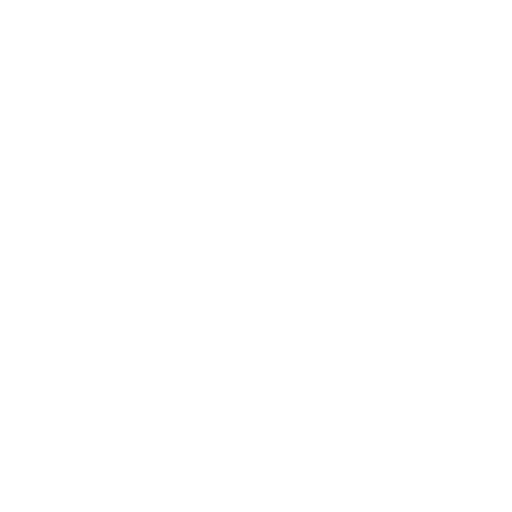
t = 0.00 s
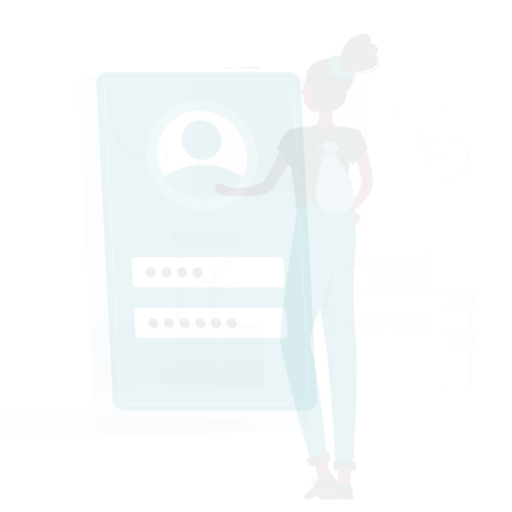
t = 0.15 s
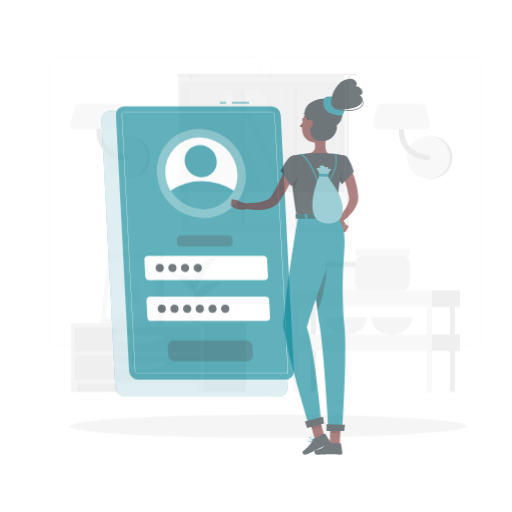
t = 0.45 s
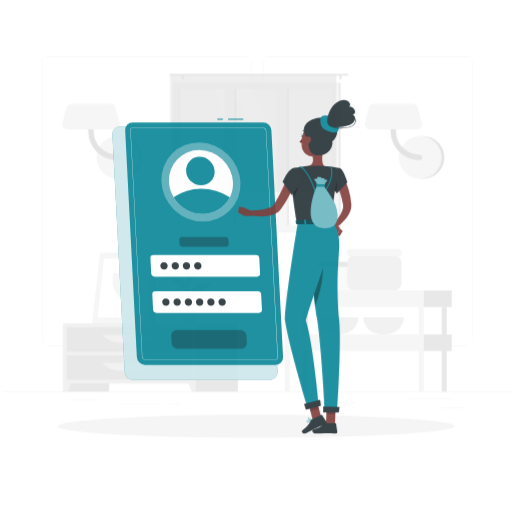
t = 0.60 s
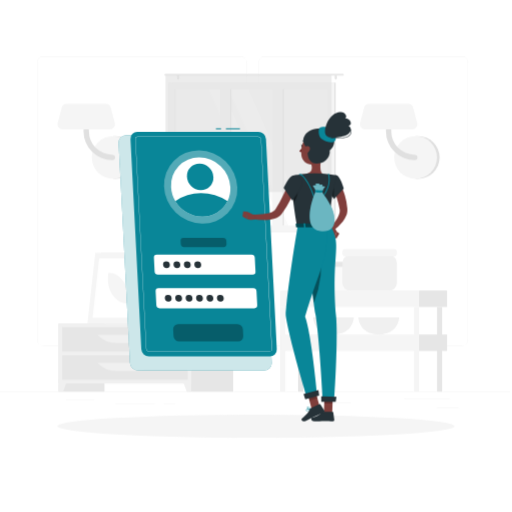
t = 0.80 s
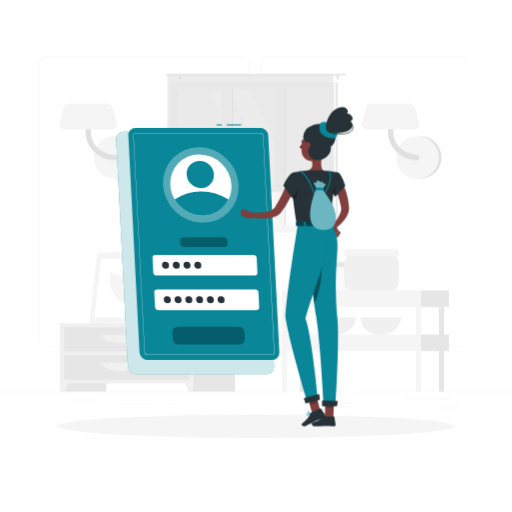
t = 1.00 s

The animated SVG that drew these frames (rendered in a browser with its animation timeline set to each time). Animation: 3 CSS @keyframes rules; one cycle of 1.00 s.

<svg class="animated" id="freepik_stories-login" xmlns="http://www.w3.org/2000/svg" viewBox="0 0 500 500" version="1.1" xmlns:xlink="http://www.w3.org/1999/xlink" xmlns:svgjs="http://svgjs.com/svgjs"><style>svg#freepik_stories-login:not(.animated) .animable {opacity: 0;}svg#freepik_stories-login.animated #freepik--background-complete--inject-134 {animation: 1s 1 forwards cubic-bezier(.36,-0.01,.5,1.38) slideRight;animation-delay: 0s;}svg#freepik_stories-login.animated #freepik--Shadow--inject-134 {animation: 1s 1 forwards cubic-bezier(.36,-0.01,.5,1.38) lightSpeedLeft;animation-delay: 0s;}svg#freepik_stories-login.animated #freepik--Login--inject-134 {animation: 1s 1 forwards cubic-bezier(.36,-0.01,.5,1.38) zoomOut;animation-delay: 0s;}svg#freepik_stories-login.animated #freepik--Character--inject-134 {animation: 1s 1 forwards cubic-bezier(.36,-0.01,.5,1.38) zoomOut;animation-delay: 0s;}            @keyframes slideRight {                0% {                    opacity: 0;                    transform: translateX(30px);                }                100% {                    opacity: 1;                    transform: translateX(0);                }            }                    @keyframes lightSpeedLeft {              from {                transform: translate3d(-50%, 0, 0) skewX(20deg);                opacity: 0;              }              60% {                transform: skewX(-10deg);                opacity: 1;              }              80% {                transform: skewX(2deg);              }              to {                opacity: 1;                transform: translate3d(0, 0, 0);              }            }                    @keyframes zoomOut {                0% {                    opacity: 0;                    transform: scale(1.5);                }                100% {                    opacity: 1;                    transform: scale(1);                }            }        </style><g id="freepik--background-complete--inject-134" class="animable" style="transform-origin: 250px 226.87px;"><rect y="382.4" width="500" height="0.25" style="fill: rgb(235, 235, 235); transform-origin: 250px 382.525px;" id="elix22541azl" class="animable"></rect><rect x="428.22" y="398.49" width="21.68" height="0.25" style="fill: rgb(235, 235, 235); transform-origin: 439.06px 398.615px;" id="elmfubjyc1h2j" class="animable"></rect><rect x="310.56" y="393.31" width="34.11" height="0.25" style="fill: rgb(235, 235, 235); transform-origin: 327.615px 393.435px;" id="el4xvvv6enixl" class="animable"></rect><rect x="396.59" y="389.21" width="44.53" height="0.25" style="fill: rgb(235, 235, 235); transform-origin: 418.855px 389.335px;" id="elnlr04ici6wa" class="animable"></rect><rect x="161.88" y="394.25" width="11.14" height="0.25" style="fill: rgb(235, 235, 235); transform-origin: 167.45px 394.375px;" id="elaj1yfohiglt" class="animable"></rect><rect x="114.58" y="394.25" width="38.39" height="0.25" style="fill: rgb(235, 235, 235); transform-origin: 133.775px 394.375px;" id="eltrvtnhd4nyg" class="animable"></rect><rect x="66.31" y="390.03" width="27.7" height="0.25" style="fill: rgb(235, 235, 235); transform-origin: 80.16px 390.155px;" id="ele7gm7qrofe6" class="animable"></rect><path d="M237,337.8H43.91a5.71,5.71,0,0,1-5.7-5.71V60.66A5.71,5.71,0,0,1,43.91,55H237a5.71,5.71,0,0,1,5.71,5.71V332.09A5.71,5.71,0,0,1,237,337.8ZM43.91,55.2a5.46,5.46,0,0,0-5.45,5.46V332.09a5.46,5.46,0,0,0,5.45,5.46H237a5.47,5.47,0,0,0,5.46-5.46V60.66A5.47,5.47,0,0,0,237,55.2Z" style="fill: rgb(235, 235, 235); transform-origin: 140.46px 196.4px;" id="elwpynj97cb6" class="animable"></path><path d="M453.31,337.8H260.21a5.72,5.72,0,0,1-5.71-5.71V60.66A5.72,5.72,0,0,1,260.21,55h193.1A5.71,5.71,0,0,1,459,60.66V332.09A5.71,5.71,0,0,1,453.31,337.8ZM260.21,55.2a5.47,5.47,0,0,0-5.46,5.46V332.09a5.47,5.47,0,0,0,5.46,5.46h193.1a5.47,5.47,0,0,0,5.46-5.46V60.66a5.47,5.47,0,0,0-5.46-5.46Z" style="fill: rgb(235, 235, 235); transform-origin: 356.75px 196.4px;" id="elyvheo6aocp" class="animable"></path><path d="M115,174.63a20.91,20.91,0,0,0,0-41.82h-2.57v41.82Z" style="fill: rgb(224, 224, 224); transform-origin: 124.17px 153.72px;" id="ele1i3eko82ig" class="animable"></path><circle cx="112.41" cy="153.72" r="20.91" style="fill: rgb(245, 245, 245); transform-origin: 112.41px 153.72px;" id="el3lh0d4700lo" class="animable"></circle><path d="M111.45,156.34a28,28,0,0,1-28-28V111.63a2.63,2.63,0,0,1,5.26,0v16.72a22.76,22.76,0,0,0,22.73,22.74,2.63,2.63,0,1,1,0,5.25Z" style="fill: rgb(224, 224, 224); transform-origin: 98.841px 132.674px;" id="elefrez0qcanf" class="animable"></path><path d="M62.83,126.35h46.52a4.86,4.86,0,0,0,4.7-6.1L110,105a4.86,4.86,0,0,0-4.69-3.62H66.87a4.87,4.87,0,0,0-4.7,3.62l-4,15.23A4.85,4.85,0,0,0,62.83,126.35Z" style="fill: rgb(245, 245, 245); transform-origin: 86.1058px 113.865px;" id="el7vmgmxc9dw7" class="animable"></path><path d="M410.28,174.63a20.91,20.91,0,1,0,0-41.82h-2.57v41.82Z" style="fill: rgb(224, 224, 224); transform-origin: 419.45px 153.72px;" id="elf82a5qv6r8" class="animable"></path><circle cx="407.71" cy="153.72" r="20.91" style="fill: rgb(245, 245, 245); transform-origin: 407.71px 153.72px;" id="eleaol1mg0ov7" class="animable"></circle><path d="M406.75,156.34a28,28,0,0,1-28-28V111.63a2.63,2.63,0,0,1,5.26,0v16.72a22.76,22.76,0,0,0,22.73,22.74,2.63,2.63,0,1,1,0,5.25Z" style="fill: rgb(224, 224, 224); transform-origin: 394.141px 132.672px;" id="elpk2bmzg51gd" class="animable"></path><path d="M358.13,126.35h46.52a4.86,4.86,0,0,0,4.7-6.1l-4-15.23a4.86,4.86,0,0,0-4.69-3.62H362.17a4.87,4.87,0,0,0-4.7,3.62l-4,15.23A4.85,4.85,0,0,0,358.13,126.35Z" style="fill: rgb(245, 245, 245); transform-origin: 381.408px 113.875px;" id="elmv3imun7a5" class="animable"></path><g id="elk7od6nwiv3n"><rect x="133.98" y="256.92" width="15.21" height="58.93" style="fill: rgb(230, 230, 230); transform-origin: 141.585px 286.385px; transform: rotate(180deg);" class="animable" id="elot1vutekahh"></rect></g><polygon points="92.75 315.85 143.22 315.85 150.84 246.88 100.37 246.88 92.75 315.85" style="fill: rgb(240, 240, 240); transform-origin: 121.795px 281.365px;" id="eldm90vh1kgu6" class="animable"></polygon><polygon points="87.28 315.85 139.42 315.85 147.04 246.88 94.91 246.88 87.28 315.85" style="fill: rgb(245, 245, 245); transform-origin: 117.16px 281.365px;" id="el6djshoj5hu6" class="animable"></polygon><polygon points="135.65 310.42 142.07 252.32 98.67 252.32 92.25 310.42 135.65 310.42" style="fill: rgb(255, 255, 255); transform-origin: 117.16px 281.37px;" id="elj7hsj3tzlni" class="animable"></polygon><path d="M126.69,296.33,127,294c1.61-14.58-7.49-27.57-19.31-27.57h0l-.27,2.37c-1.61,14.57,7.49,27.56,19.32,27.56Z" style="fill: rgb(245, 245, 245); transform-origin: 117.21px 281.395px;" id="el7kxcuuw3xw4" class="animable"></path><g id="eld0gm51icfbb"><rect x="59.08" y="315.85" width="44.84" height="66.55" style="fill: rgb(230, 230, 230); transform-origin: 81.5px 349.125px; transform: rotate(180deg);" class="animable" id="el4c6v3h25ts8"></rect></g><polygon points="63.59 382.4 59.08 382.4 59.08 369.57 68.32 369.57 63.59 382.4" style="fill: rgb(240, 240, 240); transform-origin: 63.7px 375.985px;" id="el3gfd60rcl8a" class="animable"></polygon><g id="elgtq2uf439k5"><rect x="184.75" y="315.85" width="44.84" height="66.55" style="fill: rgb(230, 230, 230); transform-origin: 207.17px 349.125px; transform: rotate(180deg);" class="animable" id="el6fi7atqkzxp"></rect></g><g id="elga22ogv84pd"><rect x="59.08" y="315.85" width="129.61" height="58.67" style="fill: rgb(240, 240, 240); transform-origin: 123.885px 345.185px; transform: rotate(180deg);" class="animable" id="el8basi22yx2f"></rect></g><polygon points="184.18 382.4 188.69 382.4 188.69 369.57 179.45 369.57 184.18 382.4" style="fill: rgb(240, 240, 240); transform-origin: 184.07px 375.985px;" id="elba0wkbe3nh5" class="animable"></polygon><g id="elno95h1eljap"><rect x="62.58" y="319.52" width="122.61" height="23.68" style="fill: rgb(230, 230, 230); transform-origin: 123.885px 331.36px; transform: rotate(180deg);" class="animable" id="el5se5gp1pu1l"></rect></g><path d="M115.71,335h16.35a25.84,25.84,0,0,0,18.78-8.08H96.93A25.87,25.87,0,0,0,115.71,335Z" style="fill: rgb(240, 240, 240); transform-origin: 123.885px 330.96px;" id="el6a1ulb7c70h" class="animable"></path><g id="ell821uvuxucn"><rect x="62.58" y="347.02" width="122.61" height="23.68" style="fill: rgb(230, 230, 230); transform-origin: 123.885px 358.86px; transform: rotate(180deg);" class="animable" id="elx7rc2nnl1d"></rect></g><path d="M115.71,362.46h16.35a25.84,25.84,0,0,0,18.78-8.08H96.93A25.87,25.87,0,0,0,115.71,362.46Z" style="fill: rgb(240, 240, 240); transform-origin: 123.885px 358.42px;" id="el1l4d17ym9q" class="animable"></path><path d="M180.48,313.14h1.16c0-2.39,0-8.44.12-22.31.21-25.15.61-26.68.61-26.68l-2.76,11.61C177.86,288.61,180.12,301.53,180.48,313.14Z" style="fill: rgb(230, 230, 230); transform-origin: 180.662px 288.645px;" id="elxyfjcj00g3" class="animable"></path><path d="M178.19,274c-4-4.73-12.45-6.11-21.13-7.29-3.41-.46,8.95,7.33,15,12.86,4.7,4.3,7.7,5.49,9,9.77C181.72,284,181.61,278.11,178.19,274Z" style="fill: rgb(230, 230, 230); transform-origin: 168.927px 278.015px;" id="el5q5iwkpefa3" class="animable"></path><path d="M183.46,282.48c4-4.73,12.45-6.1,21.13-7.28,3.41-.46-9,7.33-15,12.86-4.7,4.3-7.7,5.49-9,9.77C179.93,292.49,180,286.56,183.46,282.48Z" style="fill: rgb(230, 230, 230); transform-origin: 192.719px 286.505px;" id="ely70180f7rf" class="animable"></path><path d="M181.76,263c3-5.66,10.46-11,18.87-13,3.3-.79-7.65,10.44-11.81,17.69-3.23,5.62-7.51,12.24-8.18,17C179.64,275.31,178.78,268.69,181.76,263Z" style="fill: rgb(230, 230, 230); transform-origin: 190.473px 267.325px;" id="el499re8cxaaa" class="animable"></path><path d="M181.4,315.85h0c-3.54,0-6.47-1.77-6.68-4.05l-.59-3.88h14.55l-.6,3.88C187.88,314.08,185,315.85,181.4,315.85Z" style="fill: rgb(240, 240, 240); transform-origin: 181.405px 311.885px;" id="el5akxxojtdbp" class="animable"></path><polygon points="189.62 309.41 173.19 309.41 172.72 305.08 190.09 305.08 189.62 309.41" style="fill: rgb(240, 240, 240); transform-origin: 181.405px 307.245px;" id="el8jjtrejypxq" class="animable"></polygon><g id="elf5cpg45rl1r"><rect x="169.54" y="80.59" width="160.21" height="146.13" style="fill: rgb(230, 230, 230); transform-origin: 249.645px 153.655px; transform: rotate(180deg);" class="animable" id="el223xoq6n0r2"></rect></g><g id="elzi598hr0ujn"><rect x="165.93" y="80.59" width="162.24" height="146.13" style="fill: rgb(245, 245, 245); transform-origin: 247.05px 153.655px; transform: rotate(180deg);" class="animable" id="elokkpgusn9bh"></rect></g><g id="elawkt7o65uce"><rect x="180.54" y="79.01" width="133.04" height="149.3" style="fill: rgb(250, 250, 250); transform-origin: 247.06px 153.66px; transform: rotate(90deg);" class="animable" id="elfgltkfz6rp8"></rect></g><polygon points="303.39 220.18 244.63 87.14 224.67 87.14 283.43 220.18 303.39 220.18" style="fill: rgb(255, 255, 255); transform-origin: 264.03px 153.66px;" id="elut6ste42w8d" class="animable"></polygon><polygon points="277.77 220.18 219.01 87.14 205.27 87.14 264.03 220.18 277.77 220.18" style="fill: rgb(255, 255, 255); transform-origin: 241.52px 153.66px;" id="eleygoonlqmiv" class="animable"></polygon><g id="el42xvx80gg8z"><rect x="157.46" y="149.8" width="133.04" height="7.72" style="fill: rgb(230, 230, 230); transform-origin: 223.98px 153.66px; transform: rotate(90deg);" class="animable" id="elxnbdndso8yk"></rect></g><g id="el8l8shluzs9"><rect x="208.78" y="149.8" width="133.04" height="7.72" style="fill: rgb(230, 230, 230); transform-origin: 275.3px 153.66px; transform: rotate(90deg);" class="animable" id="elwljuairue3"></rect></g><g id="elh7sq8w7pmlo"><rect x="150.54" y="148.42" width="142.06" height="9.76" style="fill: rgb(245, 245, 245); transform-origin: 221.57px 153.3px; transform: rotate(90deg);" class="animable" id="elavo565593n"></rect></g><g id="elij41hnvcj5"><rect x="201.86" y="148.42" width="142.06" height="9.76" style="fill: rgb(245, 245, 245); transform-origin: 272.89px 153.3px; transform: rotate(90deg);" class="animable" id="eltlvhb9bl5a"></rect></g><g id="elt4ouqr3vz4g"><rect x="106.23" y="153.31" width="133.04" height="0.69" style="fill: rgb(230, 230, 230); transform-origin: 172.75px 153.655px; transform: rotate(90deg);" class="animable" id="eljawd6611h8k"></rect></g><path d="M163.22,72.17H336.78a.85.85,0,0,1,.84.84h0a.84.84,0,0,1-.84.83H163.22a.84.84,0,0,1-.84-.83h0A.85.85,0,0,1,163.22,72.17Z" style="fill: rgb(230, 230, 230); transform-origin: 250px 73.005px;" id="elmdb8ih336ei" class="animable"></path><path d="M329.75,77.68h0a1.13,1.13,0,0,0,1.12-1.13V74.13A1.12,1.12,0,0,0,329.75,73h0a1.13,1.13,0,0,0-1.13,1.12v2.42A1.14,1.14,0,0,0,329.75,77.68Z" style="fill: rgb(230, 230, 230); transform-origin: 329.745px 75.34px;" id="elj91assqkiyg" class="animable"></path><path d="M175.8,77.68h0a1.14,1.14,0,0,0,1.13-1.13V74.13A1.13,1.13,0,0,0,175.8,73h0a1.12,1.12,0,0,0-1.12,1.12v2.42A1.13,1.13,0,0,0,175.8,77.68Z" style="fill: rgb(230, 230, 230); transform-origin: 175.805px 75.34px;" id="el8qsi67yjuxp" class="animable"></path><g id="elvg0js4ch64"><rect x="163.48" y="73.01" width="162.13" height="114.44" style="fill: rgb(224, 224, 224); opacity: 0.6; transform-origin: 244.545px 130.23px; transform: rotate(180deg);" class="animable" id="elwka4pcj4akl"></rect></g><rect x="306.95" y="259.97" width="38.72" height="23.7" rx="5.38" style="fill: rgb(250, 250, 250); transform-origin: 326.31px 271.82px;" id="elmgljulpgk77" class="animable"></rect><rect x="306.95" y="255.59" width="38.72" height="5.08" rx="1.81" style="fill: rgb(230, 230, 230); transform-origin: 326.31px 258.13px;" id="el0wc9xfij8rhn" class="animable"></rect><path d="M307.52,310s.51,16.67,19.93,16.67S347.38,310,347.38,310Z" style="fill: rgb(240, 240, 240); transform-origin: 327.45px 318.335px;" id="elzmdfcxz9a6" class="animable"></path><path d="M351.8,310s.51,16.67,19.93,16.67S391.66,310,391.66,310Z" style="fill: rgb(240, 240, 240); transform-origin: 371.73px 318.335px;" id="eldqfg8pjbchr" class="animable"></path><rect x="336.24" y="249.24" width="53.2" height="34.44" rx="7.4" style="fill: rgb(240, 240, 240); transform-origin: 362.84px 266.46px;" id="el4vfzlm0g90d" class="animable"></rect><rect x="336.24" y="243.22" width="53.2" height="6.98" rx="2.48" style="fill: rgb(245, 245, 245); transform-origin: 362.84px 246.71px;" id="el7narpct5xil" class="animable"></rect><g id="elttdhj6h9uwh"><rect x="292.9" y="299.75" width="5.04" height="82.64" style="fill: rgb(230, 230, 230); transform-origin: 295.42px 341.07px; transform: rotate(180deg);" class="animable" id="el5hh7ptdxctk"></rect></g><rect x="411.13" y="283.67" width="27.29" height="16.08" style="fill: rgb(230, 230, 230); transform-origin: 424.775px 291.71px;" id="el3qvyd2zpzgr" class="animable"></rect><g id="elwmrat2yuv8h"><rect x="275.45" y="283.67" width="135.68" height="16.08" style="fill: rgb(245, 245, 245); transform-origin: 343.29px 291.71px; transform: rotate(180deg);" class="animable" id="el0yrs6jln42ye"></rect></g><rect x="411.13" y="326.62" width="27.29" height="16.08" style="fill: rgb(230, 230, 230); transform-origin: 424.775px 334.66px;" id="elne7xd354l5" class="animable"></rect><g id="elhm4qkg8hyeu"><rect x="275.45" y="326.62" width="135.68" height="16.08" style="fill: rgb(245, 245, 245); transform-origin: 343.29px 334.66px; transform: rotate(180deg);" class="animable" id="elssu4k4kg43j"></rect></g><g id="el53wn7yqrpqm"><rect x="428.58" y="299.75" width="5.04" height="82.64" style="fill: rgb(230, 230, 230); transform-origin: 431.1px 341.07px; transform: rotate(180deg);" class="animable" id="eldhz42x5ceg9"></rect></g><g id="el3wnu28c7syj"><rect x="406.09" y="299.75" width="5.04" height="82.64" style="fill: rgb(245, 245, 245); transform-origin: 408.61px 341.07px; transform: rotate(180deg);" class="animable" id="elsf8nda8i77g"></rect></g><g id="el7waxkwpejk8"><rect x="275.45" y="299.75" width="5.04" height="82.64" style="fill: rgb(245, 245, 245); transform-origin: 277.97px 341.07px; transform: rotate(180deg);" class="animable" id="elb7t4mo2lz0r"></rect></g></g><g id="freepik--Shadow--inject-134" class="animable" style="transform-origin: 250px 416.24px;"><ellipse id="freepik--path--inject-134" cx="250" cy="416.24" rx="193.89" ry="11.32" style="fill: rgb(245, 245, 245); transform-origin: 250px 416.24px;" class="animable"></ellipse></g><g id="freepik--Login--inject-134" class="animable" style="transform-origin: 193.11px 243.48px;"><path d="M260.41,365.5H132.84a8.13,8.13,0,0,1-8-7.64L113.4,136.31a7.17,7.17,0,0,1,7.24-7.63H248.21a8.12,8.12,0,0,1,8,7.63l11.42,221.55A7.18,7.18,0,0,1,260.41,365.5Z" style="fill: #098698; transform-origin: 190.515px 247.09px;" id="eludfyphmswv" class="animable"></path><g id="elucte8t778gk"><path d="M260.41,365.5H132.84a8.13,8.13,0,0,1-8-7.64L113.4,136.31a7.17,7.17,0,0,1,7.24-7.63H248.21a8.12,8.12,0,0,1,8,7.63l11.42,221.55A7.18,7.18,0,0,1,260.41,365.5Z" style="fill: rgb(255, 255, 255); opacity: 0.8; transform-origin: 190.515px 247.09px;" class="animable" id="elweljxf48rxb"></path></g><rect x="221.51" y="121.46" width="14.11" height="1" style="fill: #098698; transform-origin: 228.565px 121.96px;" id="el1uuyjhlmwh5" class="animable"></rect><rect x="211.45" y="121.46" width="5.17" height="1" style="fill: #098698; transform-origin: 214.035px 121.96px;" id="elkmww707nsp" class="animable"></rect><path d="M265.9,351.44h-122a7.77,7.77,0,0,1-7.68-7.29l-10.92-211.9a6.86,6.86,0,0,1,6.93-7.3h122a7.77,7.77,0,0,1,7.67,7.3l10.92,211.9A6.85,6.85,0,0,1,265.9,351.44Z" style="fill: #098698; transform-origin: 199.06px 238.195px;" id="el4phv3u674bj" class="animable"></path><path d="M265.9,346.57h-122a2.92,2.92,0,0,1-2.81-2.68L130.16,132a2,2,0,0,1,.54-1.55,2,2,0,0,1,1.52-.62h122a2.92,2.92,0,0,1,2.8,2.68L268,344.4a2,2,0,0,1-2.05,2.17ZM132.22,130.08a1.79,1.79,0,0,0-1.34.54,1.84,1.84,0,0,0-.47,1.37l10.92,211.89a2.67,2.67,0,0,0,2.56,2.44h122a1.74,1.74,0,0,0,1.33-.54,1.76,1.76,0,0,0,.47-1.37L256.78,132.52a2.66,2.66,0,0,0-2.55-2.44Z" style="fill: rgb(255, 255, 255); transform-origin: 199.08px 238.2px;" id="elisvx9m8hpy" class="animable"></path><g id="el58vsspaxn03"><ellipse cx="196.09" cy="180.61" rx="36" ry="37.9" style="fill: rgb(255, 255, 255); opacity: 0.3; transform-origin: 196.09px 180.61px; transform: rotate(-45.74deg);" class="animable" id="elsofx866zyw"></ellipse></g><path d="M226,180.61a28.71,28.71,0,0,1-2.87,14.24,28.07,28.07,0,0,1-25.47,15.65,31.75,31.75,0,0,1-27.08-15.65,30.78,30.78,0,0,1-4.34-14.24,28.09,28.09,0,0,1,28.34-29.88A31.81,31.81,0,0,1,226,180.61Z" style="fill: rgb(255, 255, 255); transform-origin: 196.115px 180.615px;" id="elo9zabxdpg9e" class="animable"></path><path d="M223.1,194.85a28.07,28.07,0,0,1-25.47,15.65,31.75,31.75,0,0,1-27.08-15.65,45.16,45.16,0,0,1,25.86-8A49.14,49.14,0,0,1,223.1,194.85Z" style="fill: #098698; transform-origin: 196.825px 198.676px;" id="elkwn0dki7cpe" class="animable"></path><g id="el0pvjo6orin9"><ellipse cx="195.56" cy="170.39" rx="12.97" ry="13.66" style="fill: #098698; transform-origin: 195.56px 170.39px; transform: rotate(-45.74deg);" class="animable" id="eladko54h9rxt"></ellipse></g><path d="M248.41,269H152.88a3.29,3.29,0,0,1-3.25-3.09l-.72-14a2.9,2.9,0,0,1,2.93-3.08h95.53a3.29,3.29,0,0,1,3.25,3.08l.72,14A2.9,2.9,0,0,1,248.41,269Z" style="fill: rgb(255, 255, 255); transform-origin: 200.125px 258.915px;" id="elhv8wn0sgobn" class="animable"></path><g id="el4u5etv5htj8"><path d="M219.16,241.1h-39.9A3.29,3.29,0,0,1,176,238l-.15-3a2.9,2.9,0,0,1,2.93-3.09h39.89a3.29,3.29,0,0,1,3.25,3.09l.16,3A2.92,2.92,0,0,1,219.16,241.1Z" style="opacity: 0.3; transform-origin: 198.965px 236.505px;" class="animable" id="el3roxgqq7m8x"></path></g><g id="eligtykssmk9n"><path d="M234,336.31H174.23a5.61,5.61,0,0,1-5.53-5.26l-.35-6.9a5,5,0,0,1,5-5.26H233.1a5.61,5.61,0,0,1,5.53,5.26l.35,6.9A5,5,0,0,1,234,336.31Z" style="opacity: 0.3; transform-origin: 203.665px 327.6px;" class="animable" id="el393rfeyo37"></path></g><path d="M250.16,302.86H154.62a3.3,3.3,0,0,1-3.25-3.09l-.72-14a2.91,2.91,0,0,1,2.93-3.09h95.53a3.29,3.29,0,0,1,3.25,3.09l.73,14A2.92,2.92,0,0,1,250.16,302.86Z" style="fill: rgb(255, 255, 255); transform-origin: 201.87px 292.77px;" id="elalhyrhq6x5" class="animable"></path><path d="M165,258.91a3.22,3.22,0,0,1-3.25,3.42,3.64,3.64,0,0,1-3.59-3.42,3.21,3.21,0,0,1,3.24-3.42A3.65,3.65,0,0,1,165,258.91Z" style="fill: rgb(38, 50, 56); transform-origin: 161.58px 258.91px;" id="elocij93fw1hq" class="animable"></path><path d="M175.53,258.91a3.21,3.21,0,0,1-3.24,3.42,3.63,3.63,0,0,1-3.59-3.42,3.21,3.21,0,0,1,3.24-3.42A3.63,3.63,0,0,1,175.53,258.91Z" style="fill: rgb(38, 50, 56); transform-origin: 172.115px 258.91px;" id="elxr63gqpxcp" class="animable"></path><path d="M186,258.91a3.21,3.21,0,0,1-3.24,3.42,3.65,3.65,0,0,1-3.6-3.42,3.22,3.22,0,0,1,3.25-3.42A3.64,3.64,0,0,1,186,258.91Z" style="fill: rgb(38, 50, 56); transform-origin: 182.58px 258.91px;" id="el5byg2zqc1ea" class="animable"></path><path d="M196.55,258.91a3.22,3.22,0,0,1-3.24,3.42,3.65,3.65,0,0,1-3.6-3.42,3.22,3.22,0,0,1,3.24-3.42A3.65,3.65,0,0,1,196.55,258.91Z" style="fill: rgb(38, 50, 56); transform-origin: 193.13px 258.91px;" id="elz9m2v78lqc" class="animable"></path><path d="M166.77,292.75a3.21,3.21,0,0,1-3.24,3.42,3.65,3.65,0,0,1-3.6-3.42,3.22,3.22,0,0,1,3.25-3.42A3.64,3.64,0,0,1,166.77,292.75Z" style="fill: rgb(38, 50, 56); transform-origin: 163.35px 292.75px;" id="eli6kcvch08j" class="animable"></path><path d="M177.28,292.75a3.22,3.22,0,0,1-3.24,3.42,3.65,3.65,0,0,1-3.6-3.42,3.21,3.21,0,0,1,3.24-3.42A3.65,3.65,0,0,1,177.28,292.75Z" style="fill: rgb(38, 50, 56); transform-origin: 173.86px 292.75px;" id="el2gmgmkj88sc" class="animable"></path><path d="M187.79,292.75a3.22,3.22,0,0,1-3.25,3.42,3.63,3.63,0,0,1-3.59-3.42,3.21,3.21,0,0,1,3.24-3.42A3.65,3.65,0,0,1,187.79,292.75Z" style="fill: rgb(38, 50, 56); transform-origin: 184.37px 292.75px;" id="elixhrkqa27em" class="animable"></path><path d="M198.29,292.75a3.21,3.21,0,0,1-3.24,3.42,3.65,3.65,0,0,1-3.6-3.42,3.22,3.22,0,0,1,3.25-3.42A3.63,3.63,0,0,1,198.29,292.75Z" style="fill: rgb(38, 50, 56); transform-origin: 194.87px 292.75px;" id="el067ie4v3uic6" class="animable"></path><path d="M208.8,292.75a3.21,3.21,0,0,1-3.24,3.42,3.65,3.65,0,0,1-3.6-3.42,3.22,3.22,0,0,1,3.24-3.42A3.65,3.65,0,0,1,208.8,292.75Z" style="fill: rgb(38, 50, 56); transform-origin: 205.38px 292.75px;" id="elruk2bfxhhx" class="animable"></path><path d="M219.31,292.75a3.22,3.22,0,0,1-3.25,3.42,3.64,3.64,0,0,1-3.59-3.42,3.21,3.21,0,0,1,3.24-3.42A3.65,3.65,0,0,1,219.31,292.75Z" style="fill: rgb(38, 50, 56); transform-origin: 215.89px 292.75px;" id="eli88ialkeu2a" class="animable"></path></g><g id="freepik--Character--inject-134" class="animable" style="transform-origin: 290.067px 260.484px;"><path d="M333,176.62c.25.38.38.58.54.85l.45.74c.29.5.55,1,.8,1.49.5,1,1,2,1.4,3a55.2,55.2,0,0,1,2.16,6.09,63.77,63.77,0,0,1,2.38,12.54l.07.79a4.59,4.59,0,0,1,0,.48l0,.53a12.79,12.79,0,0,1-.12,2.08,17.14,17.14,0,0,1-1,3.73,25.81,25.81,0,0,1-3.46,6,42.89,42.89,0,0,1-9.31,8.81l-2.76-3.23a57.35,57.35,0,0,0,6.64-9.19,21,21,0,0,0,2-4.72,9.53,9.53,0,0,0,.33-2.14,4.69,4.69,0,0,0,0-.93l0-.21a1.3,1.3,0,0,0,0-.28l-.12-.7a79.26,79.26,0,0,0-2.72-11c-.58-1.79-1.29-3.52-2-5.21-.35-.85-.75-1.68-1.15-2.48l-.62-1.18-.31-.55-.26-.44Z" style="fill: rgb(128, 62, 60); transform-origin: 332.478px 200.185px;" id="elf1p9gelke1e" class="animable"></path><path d="M323.7,223.77l3.62,7.65,2.87-6.47s-2.55-5.6-6-5.08Z" style="fill: rgb(127, 62, 59); transform-origin: 326.945px 225.628px;" id="elwslnx6uvt1" class="animable"></path><polygon points="329.91 231.8 332.79 227.08 330.19 224.95 327.32 231.42 329.91 231.8" style="fill: rgb(127, 62, 59); transform-origin: 330.055px 228.375px;" id="el09vhqjfvr89q" class="animable"></polygon><path d="M313.63,408.22a10.27,10.27,0,0,0,2.22-.3.22.22,0,0,0,.15-.16.2.2,0,0,0-.09-.2c-.29-.19-2.83-1.83-3.81-1.39a.68.68,0,0,0-.39.56,1.13,1.13,0,0,0,.33,1A2.37,2.37,0,0,0,313.63,408.22Zm1.65-.59c-1.45.3-2.55.25-3-.14a.77.77,0,0,1-.21-.71c0-.17.1-.22.17-.25C312.78,406.29,314.25,407,315.28,407.63Z" style="fill: #098698; transform-origin: 313.848px 407.16px;" id="elcfriuj9mfqu" class="animable"></path><path d="M315.8,407.92l.1,0a.22.22,0,0,0,.1-.18c0-.1,0-2.51-.92-3.32a1.05,1.05,0,0,0-.84-.26.69.69,0,0,0-.67.55c-.19.95,1.33,2.75,2.13,3.21Zm-1.43-3.39a.61.61,0,0,1,.44.17,4.53,4.53,0,0,1,.78,2.64c-.8-.64-1.75-2-1.63-2.57,0-.09.07-.21.32-.24Z" style="fill: #098698; transform-origin: 314.777px 406.035px;" id="el1f5qg2f2phr" class="animable"></path><path d="M304.19,404.14a.21.21,0,0,0-.14-.34c-.41,0-4-.17-4.82.71l0,.06a.63.63,0,0,0-.09.62,1.11,1.11,0,0,0,.73.73c1.16.36,3.21-.95,4.33-1.76Zm-4.66.63c.45-.48,2.43-.61,3.91-.59-1.55,1.06-2.84,1.56-3.49,1.36a.72.72,0,0,1-.48-.48.27.27,0,0,1,0-.25Z" style="fill: #098698; transform-origin: 301.666px 404.884px;" id="elf40o1vdqzk4" class="animable"></path><path d="M304.19,404.14l0,0a.23.23,0,0,0,0-.2c-.05-.08-1.17-2-2.49-2.4a1.45,1.45,0,0,0-1.14.14c-.48.28-.51.61-.45.82.26.93,2.81,1.75,3.91,1.74A.2.2,0,0,0,304.19,404.14Zm-3.59-2a.84.84,0,0,1,.19-.14,1,1,0,0,1,.84-.11c.87.23,1.68,1.35,2.05,1.9-1.19-.13-3-.86-3.15-1.42A.23.23,0,0,1,300.6,402.13Z" style="fill: #098698; transform-origin: 302.15px 402.861px;" id="el13p73zk2t2xl" class="animable"></path><path d="M315.2,147.33c-1,5-3.16,15.81.31,19.13,0,0-1.36,5-10.59,5-10.16,0-4.85-5-4.85-5,5.54-1.32,5.4-5.44,4.43-9.3Z" style="fill: rgb(127, 62, 59); transform-origin: 307.097px 159.395px;" id="elda63ld9bksc" class="animable"></path><path d="M298.28,135.61a.53.53,0,0,0,.17,0,.4.4,0,0,0,.18-.54,3.94,3.94,0,0,0-2.88-2.2.41.41,0,0,0-.44.35.4.4,0,0,0,.35.44h0a3.14,3.14,0,0,1,2.26,1.77A.4.4,0,0,0,298.28,135.61Z" style="fill: rgb(38, 50, 56); transform-origin: 296.991px 134.243px;" id="elrq7zuo2ofc8" class="animable"></path><path d="M295.25,140a18.26,18.26,0,0,1-2.92,4,2.91,2.91,0,0,0,2.33.74Z" style="fill: rgb(99, 15, 15); transform-origin: 293.79px 142.382px;" id="elrdcpseo02ti" class="animable"></path><path d="M296,138.87c-.08.67-.51,1.17-.94,1.12s-.73-.64-.65-1.31.51-1.17,1-1.12S296.07,138.2,296,138.87Z" style="fill: rgb(38, 50, 56); transform-origin: 295.206px 138.775px;" id="elw4x8onwld9e" class="animable"></path><path d="M295.54,137.62,294,137S294.65,138.32,295.54,137.62Z" style="fill: rgb(38, 50, 56); transform-origin: 294.77px 137.412px;" id="els9w29lf3udf" class="animable"></path><polygon points="313.02 402.24 304.86 404.14 299.9 385.38 308.06 383.48 313.02 402.24" style="fill: rgb(127, 62, 59); transform-origin: 306.46px 393.81px;" id="el02ikww93dhh6" class="animable"></polygon><polygon points="325.54 407.72 317.17 407.72 317.82 388.33 326.2 388.33 325.54 407.72" style="fill: rgb(127, 62, 59); transform-origin: 321.685px 398.025px;" id="el93itgg8xtxv" class="animable"></polygon><path d="M316.5,406.75h9.41a.67.67,0,0,1,.67.58l1.07,7.44a1.34,1.34,0,0,1-1.34,1.49c-3.28-.05-4.86-.25-9-.25-2.55,0-6.27.27-9.78.27s-3.71-3.48-2.24-3.79c6.56-1.42,7.6-3.36,9.81-5.22A2.17,2.17,0,0,1,316.5,406.75Z" style="fill: rgb(38, 50, 56); transform-origin: 316.043px 411.515px;" id="elgww7vsoq4ub" class="animable"></path><path d="M304.14,402.89l8.55-3.93a.66.66,0,0,1,.84.24l4.09,6.32a1.35,1.35,0,0,1-.6,1.91c-3,1.32-4.52,1.81-8.28,3.54-2.31,1.06-7,3.5-10.18,5s-4.82-1.61-3.62-2.51c5.37-4,6.91-6.87,8.14-9.48A2.14,2.14,0,0,1,304.14,402.89Z" style="fill: rgb(38, 50, 56); transform-origin: 306.176px 407.634px;" id="elgsy5j6ksgus" class="animable"></path><g id="elwg30eiw2ky"><polygon points="299.9 385.38 302.56 395.44 310.62 393.15 308.07 383.48 299.9 385.38" style="opacity: 0.2; transform-origin: 305.26px 389.46px;" class="animable" id="el6nu5ejy0td"></polygon></g><g id="eloypcvxg55g"><polygon points="326.2 388.33 317.82 388.33 317.49 398.33 325.87 398.33 326.2 388.33" style="opacity: 0.2; transform-origin: 321.845px 393.33px;" class="animable" id="el7vl5j0mgfoc"></polygon></g><path d="M330,168.36c3.48.77,7.2,13.28,7.2,13.28l-9.84,10.47s-8.17-11.76-6.5-16.08C322.55,171.52,325.85,167.46,330,168.36Z" style="fill: rgb(38, 50, 56); transform-origin: 328.917px 180.172px;" id="elev387d6u3e4" class="animable"></path><g id="el94w5gzddslo"><path d="M324.44,176.33c-1.76-1.61-2.95-1.13-3.76.15-.8,3.72,3.94,11.51,5.85,14.46C327.41,187.42,328.42,180,324.44,176.33Z" style="opacity: 0.4; transform-origin: 323.96px 183.124px;" class="animable" id="elsfa2bv9iwsq"></path></g><path d="M285.91,168.61s-4,1.4,4,50.55h34c-.57-13.84-.59-22.38,6-50.8a100.28,100.28,0,0,0-14.45-1.9,107.4,107.4,0,0,0-15.44,0C293.43,167.07,285.91,168.61,285.91,168.61Z" style="fill: rgb(38, 50, 56); transform-origin: 307.41px 192.671px;" id="elamfrhwrn0fe" class="animable"></path><g id="elenrwxwmkdtc"><path d="M285.6,187.47c.22,2.39.51,5.08.89,8.12,2.79-2.51,5.07-9.65,4.23-13.81A24.59,24.59,0,0,0,285.6,187.47Z" style="opacity: 0.4; transform-origin: 288.248px 188.685px;" class="animable" id="el7u3mpj53jfd"></path></g><path d="M289.24,180a148.06,148.06,0,0,1-6.19,13.55,83.26,83.26,0,0,1-8,13l-.64.79-.32.39c-.11.13-.2.25-.37.43a12.44,12.44,0,0,1-2,1.76,16.3,16.3,0,0,1-4.18,2.08,30.53,30.53,0,0,1-8,1.42,59.36,59.36,0,0,1-15.16-1.35l.55-4.2c2.3,0,4.71,0,7-.19a56.44,56.44,0,0,0,6.86-.76,27,27,0,0,0,6.14-1.72,9.17,9.17,0,0,0,2.21-1.34,4.57,4.57,0,0,0,.69-.72s.12-.16.2-.27l.23-.33.47-.66a99.14,99.14,0,0,0,6.69-12.11c2-4.25,4-8.66,5.83-13Z" style="fill: rgb(128, 62, 60); transform-origin: 266.81px 195.118px;" id="elexlpvylx6vt" class="animable"></path><path d="M285.91,168.61c-4.17,1-9.29,12.44-9.29,12.44l8.64,12.7s11.51-14.49,10.14-18.91C294,170.23,291,167.37,285.91,168.61Z" style="fill: rgb(38, 50, 56); transform-origin: 286.067px 181.035px;" id="el7xqlin5n8a7" class="animable"></path><path d="M247.33,208.51l-7.21-3.33-.72,7.17s6,1.77,9,0Z" style="fill: rgb(127, 62, 59); transform-origin: 243.9px 209.158px;" id="elv0hyj2fhkea" class="animable"></path><polygon points="235.81 204.46 235.12 209.92 239.4 212.35 240.12 205.18 235.81 204.46" style="fill: rgb(127, 62, 59); transform-origin: 237.62px 208.405px;" id="elzoy0uz3evgp" class="animable"></polygon><path d="M318.82,139.36c-1.53,8.17-2,11.67-6.68,15.38-7,5.58-16.75,1.92-17.69-6.54-.86-7.62,1.78-19.7,10.25-22A11.33,11.33,0,0,1,318.82,139.36Z" style="fill: rgb(127, 62, 59); transform-origin: 306.669px 141.599px;" id="el3508mlxpsz4" class="animable"></path><path d="M300.87,141.08c-.47,4.17-.65,15,8.51,15.34,11.21.41,14.57-9.17,13.57-13,5.84-4.75,6.68-12.92.12-19.17s-21-2.76-25,3.33C293,135.13,300.87,141.08,300.87,141.08Z" style="fill: rgb(38, 50, 56); transform-origin: 312.017px 138.692px;" id="elhajcw7kf95r" class="animable"></path><path d="M312.1,126.68c-.54-4.4-.12-7.43,4-7.43s9.74,1.49,11.8,5.7,2.23,10.8-3.52,10.13S312.75,131.94,312.1,126.68Z" style="fill: #098698; transform-origin: 320.56px 127.189px;" id="elfn0g69p5lfc" class="animable"></path><path d="M318.48,125.62c-1-5.24,3.69-20,15.08-21,5.28-.45,7.72,5.23,5,6.17,5-.06,8.2,6.55,3.54,7.54,3.68,2.36,2.77,7.2-2.48,9.58C335.71,129.71,319.83,132.88,318.48,125.62Z" style="fill: rgb(38, 50, 56); transform-origin: 331.357px 117.383px;" id="els2ci0msoid9" class="animable"></path><path d="M330.65,131.25c-3.67,0-7.5-.54-9.88-2.13a4.89,4.89,0,0,1-2.35-3.8.26.26,0,0,1,.23-.27.24.24,0,0,1,.27.23,4.46,4.46,0,0,0,2.13,3.43c4.53,3,15,2,18.26,1,2.82-.92,4.73-2.71,5.11-4.77a4.14,4.14,0,0,0-1.67-4,.24.24,0,0,1,0-.35.25.25,0,0,1,.35,0,4.66,4.66,0,0,1,1.85,4.53c-.41,2.25-2.44,4.17-5.44,5.15A32.69,32.69,0,0,1,330.65,131.25Z" style="fill: rgb(38, 50, 56); transform-origin: 331.717px 125.89px;" id="eltj54pyzrae" class="animable"></path><path d="M298.32,140a6.15,6.15,0,0,0-1.07,4.51c.33,2.1,2.37,2.24,3.85.9s2.77-3.76,1.68-5.5A2.62,2.62,0,0,0,298.32,140Z" style="fill: rgb(127, 62, 59); transform-origin: 300.182px 142.494px;" id="elunuzpg8zsib" class="animable"></path><path d="M298.89,219.16s4.86,57.49,9.91,89.89c4.07,26.17,7.29,87.34,7.29,87.34h11.42s4.06-59.34,2-85.22c-5.23-65.5,6.44-70.84-5.57-92Z" style="fill: #098698; transform-origin: 314.492px 307.775px;" id="eltid4uxc49r" class="animable"></path><g id="eldb561lohtui"><path d="M313.27,240.89a55.8,55.8,0,0,0-10.79,16.28c1.33,12.92,2.91,27.26,4.59,39.82A110.38,110.38,0,0,0,313.27,240.89Z" style="opacity: 0.4; transform-origin: 308.482px 268.94px;" class="animable" id="elunsg2lrtfqo"></path></g><path d="M290.9,218.8s-10.55,62.79-12.21,91.09c4.14,26.17,21.08,81.49,21.08,81.49l10.39-3.77s-5.75-60.32-12-76.83c14.07-47.37,24.41-59.35,21.4-91.62C312.35,219.16,290.9,218.8,290.9,218.8Z" style="fill: #098698; transform-origin: 299.387px 305.09px;" id="elkf8k53h8i3b" class="animable"></path><polygon points="298.38 394.14 312.42 390.33 311.62 384.73 296.59 388.8 298.38 394.14" style="fill: rgb(38, 50, 56); transform-origin: 304.505px 389.435px;" id="elugqw5x41bdn" class="animable"></polygon><polygon points="314.52 396.62 329.07 396.62 329.83 391.52 314.44 391 314.52 396.62" style="fill: rgb(38, 50, 56); transform-origin: 322.135px 393.81px;" id="elm15iqorry6" class="animable"></polygon><path d="M324.44,217.16l1.53,3.05c.12.24-.16.48-.55.48H289.74c-.3,0-.56-.15-.58-.35l-.31-3c0-.21.25-.39.58-.39h34.45A.63.63,0,0,1,324.44,217.16Z" style="fill: #098698; transform-origin: 307.424px 218.817px;" id="elw0tcfm2atvr" class="animable"></path><g id="el417dj0abkb2"><path d="M324.44,217.16l1.53,3.05c.12.24-.16.48-.55.48H289.74c-.3,0-.56-.15-.58-.35l-.31-3c0-.21.25-.39.58-.39h34.45A.63.63,0,0,1,324.44,217.16Z" style="opacity: 0.5; transform-origin: 307.424px 218.817px;" class="animable" id="ela9nwh659m07"></path></g><path d="M319.81,221h.92c.19,0,.33-.1.32-.21l-.44-4c0-.12-.17-.21-.35-.21h-.93c-.18,0-.32.09-.31.21l.43,4C319.47,220.92,319.63,221,319.81,221Z" style="fill: #098698; transform-origin: 320.035px 218.79px;" id="elfxs5tp84744" class="animable"></path><path d="M307.43,191.88a.52.52,0,0,1-.49-.37c-3.26-12.06-10-22-13.27-23.5a1.14,1.14,0,0,0-.85-.14.5.5,0,1,1-.41-.91,2,2,0,0,1,1.68.14c3.46,1.64,10.3,11.44,13.72,23.77,2.45,0,6.23-.33,7.15-.41,1.14-1.36,9.52-11.84,6.39-23.31a.49.49,0,0,1,.35-.61.5.5,0,0,1,.61.35c3.49,12.76-6.63,24.27-6.74,24.38a.46.46,0,0,1-.32.17C315.2,191.44,310.21,191.88,307.43,191.88Z" style="fill: #098698; transform-origin: 307.564px 179.202px;" id="elpod7jm3exkn" class="animable"></path><path d="M324,198.94c-5.45-10.21-7.68-10.93-8.65-14.21a17,17,0,0,1,3.1-5c-.66-.19-2.08-.47-3-.64.1-.45.21-.89.31-1.32a9.54,9.54,0,0,0-3,.14l0-1a13,13,0,0,0-3.87-.25q.17.71.33,1.44c-1,.19-2.52.5-3.25.71a14.4,14.4,0,0,1,3.05,5.57c-2.94,5.05-14.36,37.51,4.22,40S329.44,209.16,324,198.94Z" style="fill: #098698; transform-origin: 315.384px 200.615px;" id="elwjfqcjaret" class="animable"></path><g id="el7l8n2wt6gwd"><path d="M324,198.94c-5.45-10.21-7.68-10.93-8.65-14.21a17,17,0,0,1,3.1-5c-.66-.19-2.08-.47-3-.64.1-.45.21-.89.31-1.32a9.54,9.54,0,0,0-3,.14l0-1a13,13,0,0,0-3.87-.25q.17.71.33,1.44c-1,.19-2.52.5-3.25.71a14.4,14.4,0,0,1,3.05,5.57c-2.94,5.05-14.36,37.51,4.22,40S329.44,209.16,324,198.94Z" style="fill: rgb(255, 255, 255); opacity: 0.4; transform-origin: 315.384px 200.615px;" class="animable" id="ely54bbd89s3g"></path></g><path d="M308.26,183.41a6.29,6.29,0,0,0-.15,1.57c0,.37,1,.62,2.11.73s5.77.29,5.62-.23.23-1.23.25-1.67-1.85-.46-3.42-.4S308.57,182.85,308.26,183.41Z" style="fill: #098698; transform-origin: 312.099px 184.503px;" id="elu4hmmscybr" class="animable"></path><path d="M297.45,221h.92c.18,0,.32-.1.31-.21l-.43-4c0-.12-.17-.21-.36-.21H297c-.18,0-.32.09-.31.21l.43,4C297.1,220.92,297.26,221,297.45,221Z" style="fill: #098698; transform-origin: 297.685px 218.79px;" id="el44acye344qc" class="animable"></path></g><defs>     <filter id="active" height="200%">         <feMorphology in="SourceAlpha" result="DILATED" operator="dilate" radius="2"></feMorphology>                <feFlood flood-color="#32DFEC" flood-opacity="1" result="PINK"></feFlood>        <feComposite in="PINK" in2="DILATED" operator="in" result="OUTLINE"></feComposite>        <feMerge>            <feMergeNode in="OUTLINE"></feMergeNode>            <feMergeNode in="SourceGraphic"></feMergeNode>        </feMerge>    </filter>    <filter id="hover" height="200%">        <feMorphology in="SourceAlpha" result="DILATED" operator="dilate" radius="2"></feMorphology>                <feFlood flood-color="#ff0000" flood-opacity="0.5" result="PINK"></feFlood>        <feComposite in="PINK" in2="DILATED" operator="in" result="OUTLINE"></feComposite>        <feMerge>            <feMergeNode in="OUTLINE"></feMergeNode>            <feMergeNode in="SourceGraphic"></feMergeNode>        </feMerge>            <feColorMatrix type="matrix" values="0   0   0   0   0                0   1   0   0   0                0   0   0   0   0                0   0   0   1   0 "></feColorMatrix>    </filter></defs></svg>